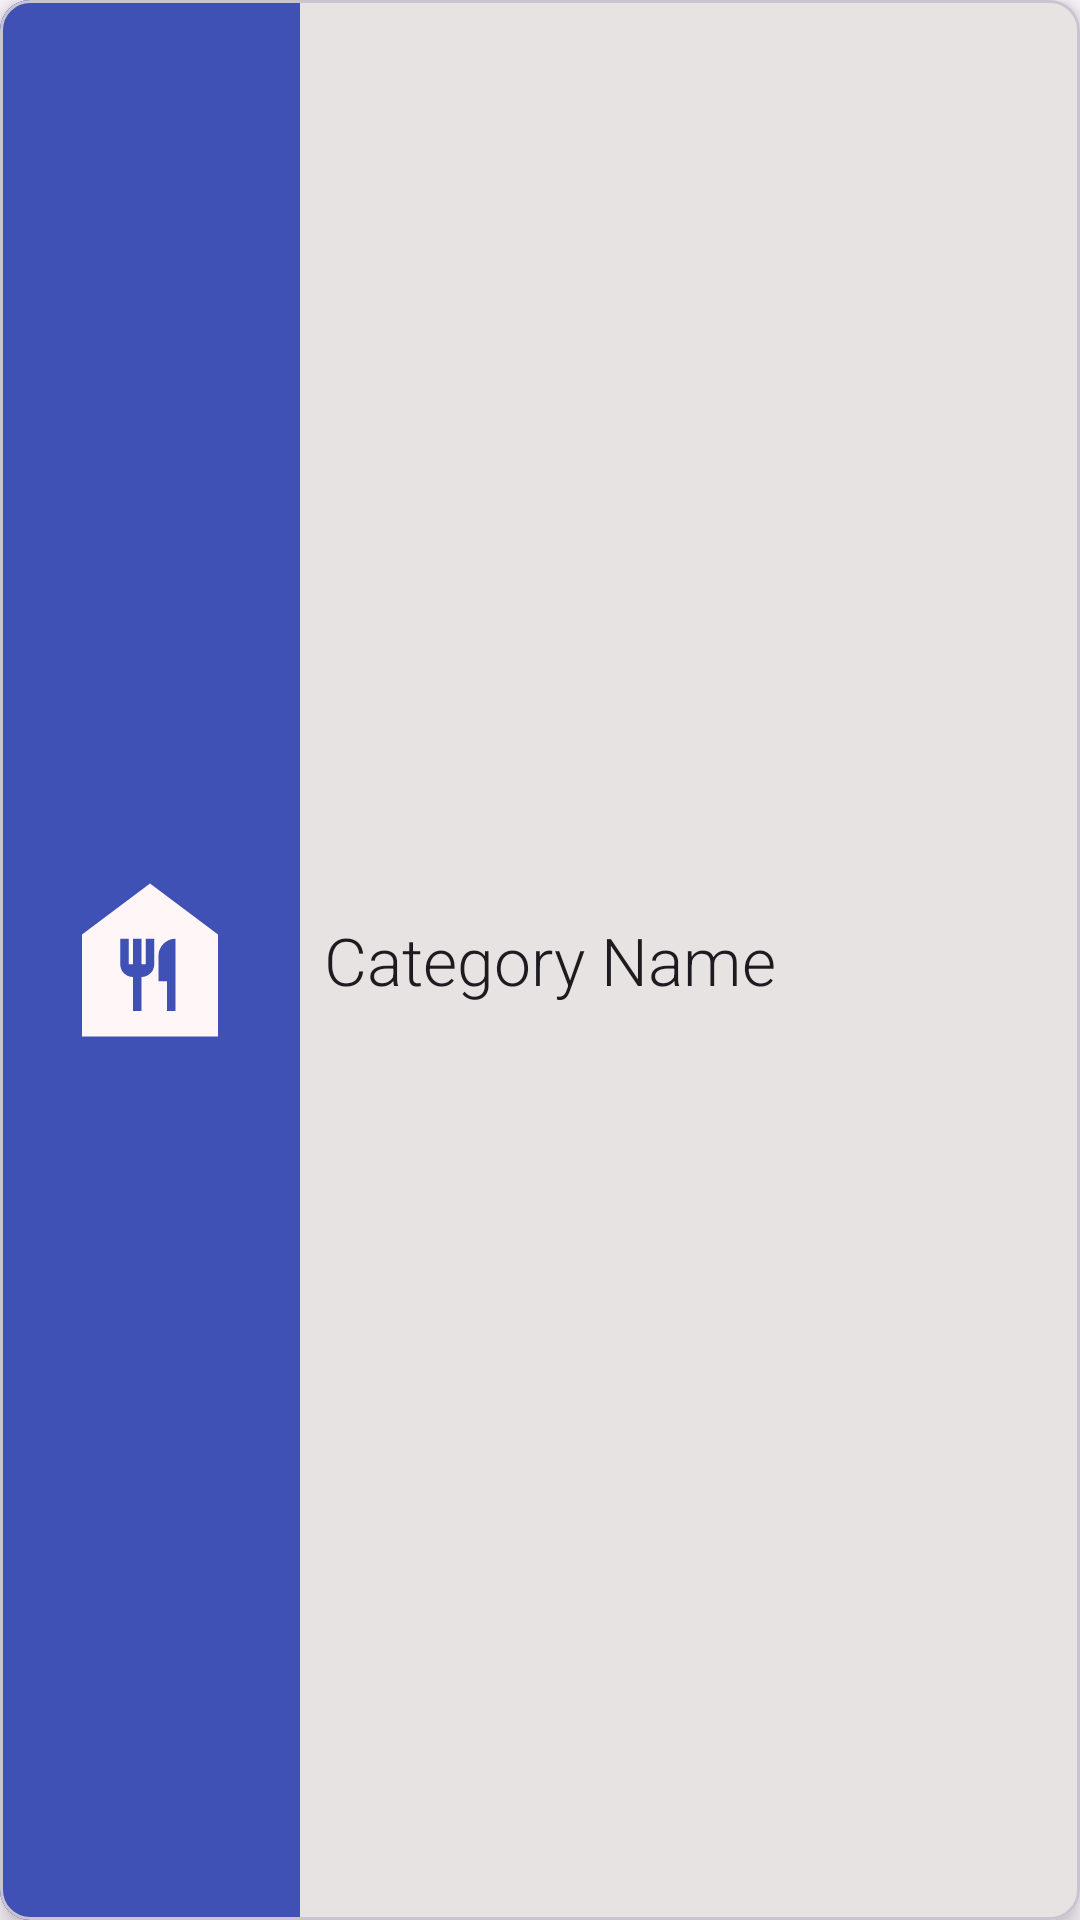

Here is an Android app screen rendered from its layout file. Give the layout XML and the strings, colors and styles it references.
<!-- AndroidManifest.xml: application theme Theme.PaperMenu -->
<!-- res/layout/category_card.xml -->
<?xml version="1.0" encoding="utf-8"?>
<com.google.android.material.card.MaterialCardView xmlns:android="http://schemas.android.com/apk/res/android"
    xmlns:app="http://schemas.android.com/apk/res-auto"
    xmlns:tools="http://schemas.android.com/tools"
    android:id="@+id/card"
    android:layout_width="match_parent"
    android:layout_height="100dp"
    android:layout_margin="12dp"
    android:checkable="true"
    app:cardBackgroundColor="#E8E3E3"
    app:cardCornerRadius="10dp"
    app:cardElevation="5dp"
    app:checkedIcon="@drawable/ic_baseline_food_bank_24">

    <androidx.constraintlayout.widget.ConstraintLayout
        android:layout_width="match_parent"
        android:layout_height="match_parent">

        <TextView
            android:id="@+id/textCategory"
            android:layout_width="0dp"
            android:layout_height="wrap_content"
            android:layout_marginStart="8dp"
            android:layout_marginEnd="8dp"
            android:fontFamily="sans-serif-light"
            android:text="Category Name"
            android:textAppearance="@style/TextAppearance.AppCompat.Large"
            app:layout_constraintBottom_toBottomOf="@+id/imageView5"
            app:layout_constraintEnd_toEndOf="parent"
            app:layout_constraintStart_toEndOf="@+id/imageView5"
            app:layout_constraintTop_toTopOf="@+id/imageView5" />

        <ImageView
            android:id="@+id/imageView5"
            android:layout_width="100dp"
            android:layout_height="0dp"
            android:background="#3F51B5"
            android:backgroundTintMode="src_over"
            android:padding="16dp"
            app:layout_constraintBottom_toBottomOf="parent"
            app:layout_constraintStart_toStartOf="parent"
            app:layout_constraintTop_toTopOf="parent"
            app:layout_constraintVertical_bias="0.301"
            app:srcCompat="@drawable/ic_baseline_food_bank_24" />
    </androidx.constraintlayout.widget.ConstraintLayout>
</com.google.android.material.card.MaterialCardView>
<!-- resources referenced by this layout -->
<resources>
  <!-- drawable ic_baseline_food_bank_24 (drawable) -->
  <vector android:autoMirrored="true" android:height="24dp"
      android:tint="#FFF7F7" android:viewportHeight="24"
      android:viewportWidth="24" android:width="24dp" xmlns:android="http://schemas.android.com/apk/res/android">
      <path android:fillColor="@android:color/white" android:pathData="M12,3L4,9v12h16V9L12,3zM12.5,12.5c0,0.83 -0.67,1.5 -1.5,1.5v4h-1v-4c-0.83,0 -1.5,-0.67 -1.5,-1.5v-3h1v3H10v-3h1v3h0.5v-3h1V12.5zM15,18h-1v-3.5h-1v-3c0,-1.1 0.9,-2 2,-2V18z"/>
  </vector>
  <style name="Theme.PaperMenu" parent="Theme.Material3.DayNight.NoActionBar">
          
          <item name="colorPrimary">@color/purple_500</item>
          <item name="colorPrimaryVariant">@color/purple_700</item>
          <item name="colorOnPrimary">@color/white</item>
          
          <item name="colorSecondary">@color/teal_200</item>
          <item name="colorSecondaryVariant">@color/teal_700</item>
          <item name="colorOnSecondary">@color/black</item>
          
          <item name="android:statusBarColor" tools:targetApi="l">?attr/colorPrimaryVariant</item>
          
      </style>
  <!-- not gathered from this repository: default colours our renderer supplied (Android Studio template values) -->
  <color name="purple_500">#FF6200EE</color>
  <color name="purple_700">#FF3700B3</color>
  <color name="teal_200">#FF03DAC5</color>
  <color name="teal_700">#FF018786</color>
  <color name="black">#FF000000</color>
  <color name="white">#FFFFFFFF</color>
</resources>
